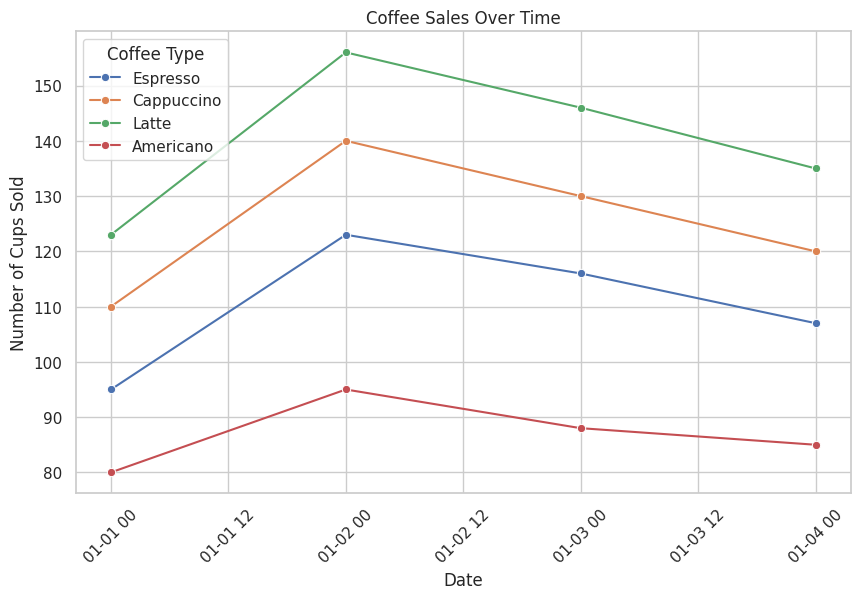

The matplotlib source for this figure:

import pandas as pd
import seaborn as sns
import matplotlib.pyplot as plt

# Define the chart data
chart_data = [
    {'Date': '2023-01-01', 'Espresso': 95, 'Cappuccino': 110, 'Latte': 123, 'Americano': 80},
    {'Date': '2023-01-02', 'Espresso': 123, 'Cappuccino': 140, 'Latte': 156, 'Americano': 95},
    {'Date': '2023-01-03', 'Espresso': 116, 'Cappuccino': 130, 'Latte': 146, 'Americano': 88},
    {'Date': '2023-01-04', 'Espresso': 107, 'Cappuccino': 120, 'Latte': 135, 'Americano': 85}
]

# Convert to a DataFrame
df = pd.DataFrame(chart_data)

# Convert 'Date' to datetime type
df['Date'] = pd.to_datetime(df['Date'])

# Melt the DataFrame from wide to long format
df_long = df.melt(id_vars='Date', var_name='Coffee_Type', value_name='Sales')

# Create the line plot using Seaborn
sns.set_theme(style="whitegrid")  # Setting the theme for the plot

plt.figure(figsize=(10, 6))  # Set the figure size
line_plot = sns.lineplot(data=df_long, x='Date', y='Sales', hue='Coffee_Type', marker='o', dashes=False)

# Beautify the plot
plt.title('Coffee Sales Over Time')  # Title of the plot
plt.xlabel('Date')  # X-axis label
plt.ylabel('Number of Cups Sold')  # Y-axis label
plt.xticks(rotation=45)  # Rotate the x-axis labels to show dates at an angle

# Show legend
plt.legend(title='Coffee Type', loc='upper left')

# Display the plot
plt.show()
